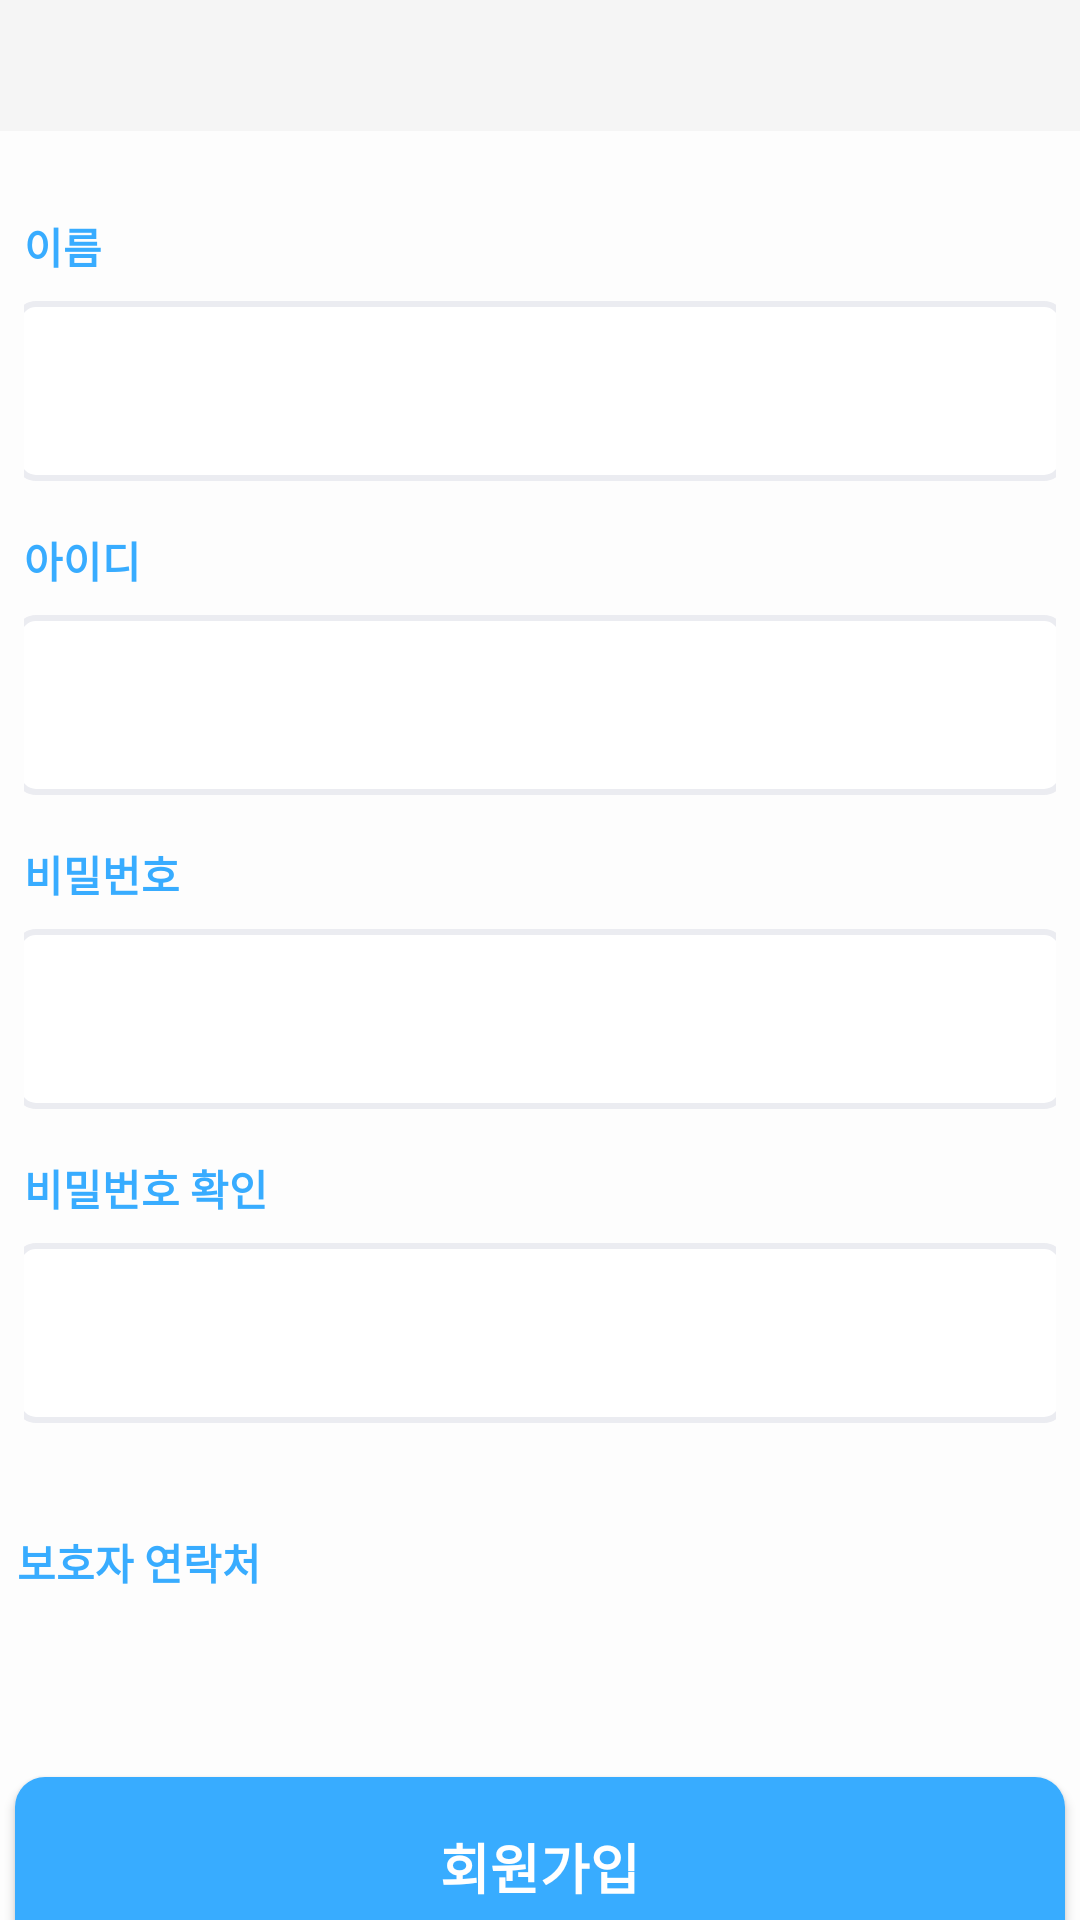

Produce the Android XML layout that renders to this screen, including the resource entries it uses.
<!-- AndroidManifest.xml: application theme Theme.AppCompat.DayNight.NoActionBar -->
<!-- res/layout/ex_join.xml -->
<?xml version="1.0" encoding="utf-8"?>
<LinearLayout xmlns:android="http://schemas.android.com/apk/res/android"
    xmlns:tools="http://schemas.android.com/tools"
    xmlns:app="http://schemas.android.com/apk/res-auto"
    android:layout_width="match_parent"
    android:layout_height="wrap_content"
    android:gravity="center"
    android:orientation="vertical"
    android:background="#FDFDFD">

    <com.google.android.material.appbar.AppBarLayout
        android:id="@+id/appBarLayout"
        android:layout_width="match_parent"
        android:layout_height="?attr/actionBarSize"
        app:layout_constraintTop_toTopOf="parent">

        <androidx.appcompat.widget.Toolbar
            android:layout_width="match_parent"
            android:layout_height="?attr/actionBarSize"
            android:layout_marginTop="?attr/actionBarSize"
            android:layout_marginBottom="?attr/actionBarSize"
            app:popupTheme="@style/Theme.TitleBar.PopupOverlay"
            app:menu="@menu/topbar" />

    </com.google.android.material.appbar.AppBarLayout>

    <LinearLayout
        android:layout_width="match_parent"
        android:layout_height="wrap_content"
        android:layout_marginTop="20dp"
        android:gravity="center"
        android:orientation="vertical">

        <LinearLayout
            android:id="@+id/userName"
            android:layout_width="wrap_content"
            android:layout_height="wrap_content"
            android:orientation="vertical"
            android:padding="8dp">

            <TextView
                android:layout_width="wrap_content"
                android:layout_height="wrap_content"
                android:layout_marginBottom="8dp"
                android:text="@string/name"
                android:textColor="@color/blue"
                android:textSize="14sp"
                android:textStyle="bold" />

            <EditText
                android:layout_width="350dp"
                android:layout_height="60dp"
                android:layout_gravity="center"
                android:background="@drawable/textfield"
                android:drawablePadding="8dp"
                android:padding="8dp"
                tools:ignore="SpeakableTextPresentCheck"/>

        </LinearLayout>

        <LinearLayout
            android:id="@+id/userId"
            android:layout_width="wrap_content"
            android:layout_height="wrap_content"
            android:orientation="vertical"
            android:padding="8dp">

            <TextView
                android:layout_width="wrap_content"
                android:layout_height="wrap_content"
                android:layout_marginBottom="8dp"
                android:text="@string/id"
                android:textColor="@color/blue"
                android:textSize="14sp"
                android:textStyle="bold" />

            <EditText
                android:layout_width="350dp"
                android:layout_height="60dp"
                android:layout_gravity="center"
                android:background="@drawable/textfield"
                android:drawablePadding="8dp"
                android:padding="8dp"
                tools:ignore="SpeakableTextPresentCheck"/>

        </LinearLayout>

        <LinearLayout
            android:id="@+id/userPs"
            android:layout_width="wrap_content"
            android:layout_height="wrap_content"
            android:orientation="vertical"
            android:padding="8dp">

            <TextView
                android:layout_width="wrap_content"
                android:layout_height="wrap_content"
                android:layout_marginBottom="8dp"
                android:text="@string/ps"
                android:textColor="@color/blue"
                android:textSize="14sp"
                android:textStyle="bold" />

            <EditText
                android:layout_width="350dp"
                android:layout_height="60dp"
                android:layout_gravity="center"
                android:background="@drawable/textfield"
                android:drawablePadding="8dp"
                android:padding="8dp"
                tools:ignore="SpeakableTextPresentCheck"/>

        </LinearLayout>

        <LinearLayout
            android:id="@+id/userPsConf"
            android:layout_width="wrap_content"
            android:layout_height="wrap_content"
            android:orientation="vertical"
            android:padding="8dp"
            android:layout_marginBottom="20dp">

            <TextView
                android:layout_width="wrap_content"
                android:layout_height="wrap_content"
                android:layout_marginBottom="8dp"
                android:text="@string/ps_confirm"
                android:textColor="@color/blue"
                android:textSize="14sp"
                android:textStyle="bold" />

            <EditText
                android:layout_width="350dp"
                android:layout_height="60dp"
                android:layout_gravity="center"
                android:background="@drawable/textfield"
                android:drawablePadding="8dp"
                android:padding="8dp"
                tools:ignore="SpeakableTextPresentCheck"/>

        </LinearLayout>

        <LinearLayout
            android:id="@+id/protector"
            android:layout_width="365dp"
            android:layout_height="60dp"
            android:orientation="horizontal"
            android:padding="8dp">

            <TextView
                android:layout_width="wrap_content"
                android:layout_height="wrap_content"
                android:text="@string/protector"
                android:textColor="@color/blue"
                android:textSize="14sp"
                android:textStyle="bold" />

            <ImageView
                android:layout_width="wrap_content"
                android:layout_height="wrap_content"
                android:layout_marginLeft="240dp"
                android:background="@drawable/arrow_right">
            </ImageView>

        </LinearLayout>

    </LinearLayout>

    <Button
        android:textStyle="bold"
        android:layout_width="350dp"
        android:layout_height="60dp"
        android:layout_gravity="center"
        android:layout_marginTop="30dp"
        android:text="@string/join"
        android:textColor="@color/white"
        android:textSize="18sp"
        android:background="@drawable/solid_btn_con" />
</LinearLayout>
<!-- resources referenced by this layout -->
<resources>
  <color name="blue">#38acff</color>
  <color name="white">#ffffff</color>
  <!-- drawable solid_btn_con (drawable) -->
  <selector xmlns:android="http://schemas.android.com/apk/res/android">
      <item android:state_pressed="true">
          <shape>
              <solid android:color="@color/h_blue" />
              <corners android:radius="10dp" />
          </shape>
      </item>
      <item>
          <shape>
              <solid android:color="@color/blue" />
              <corners android:radius="10dp" />
          </shape>
      </item>
  </selector>
  <!-- drawable textfield (drawable) -->
  <?xml version="1.0" encoding="utf-8"?>
  <shape xmlns:android="http://schemas.android.com/apk/res/android"
      android:shape="rectangle">
      <solid
          android:color="#ffffff"/>
      <stroke
          android:width="2dp"
          android:color="#ebecf1" />
      <corners
          android:radius="6dp"/>
  </shape>
  <string name="id">아이디</string>
  <string name="join">회원가입</string>
  <string name="name">이름</string>
  <string name="protector">보호자 연락처</string>
  <string name="ps">비밀번호</string>
  <string name="ps_confirm">비밀번호 확인</string>
  <style name="Theme.TitleBar.PopupOverlay" parent="ThemeOverlay.AppCompat.Light" />
  <color name="h_blue">#2A98E8</color>
</resources>
